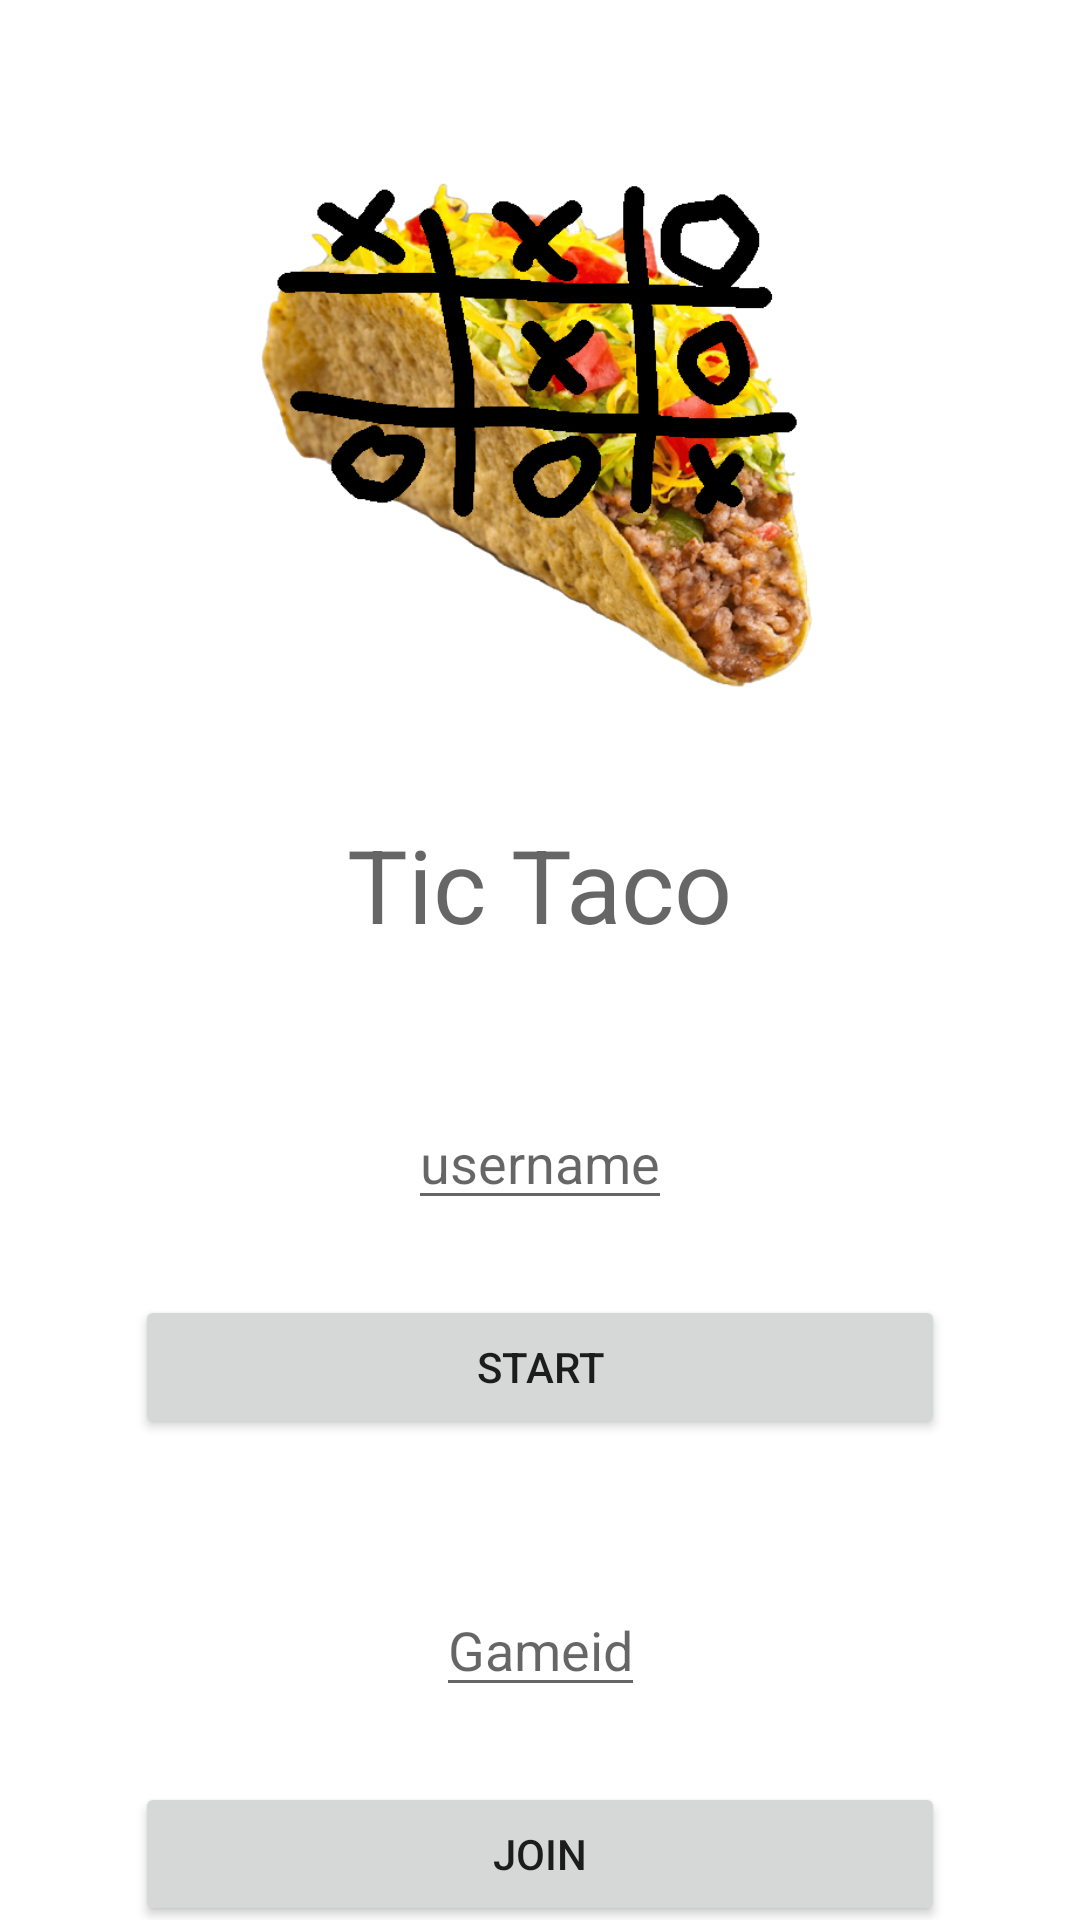

The Android layout XML behind this screen, and the referenced resources:
<!-- AndroidManifest.xml: application theme Theme.ThGame -->
<!-- res/layout/activity_main.xml -->
<?xml version="1.0" encoding="utf-8"?>
<androidx.constraintlayout.widget.ConstraintLayout xmlns:android="http://schemas.android.com/apk/res/android"
    xmlns:app="http://schemas.android.com/apk/res-auto"
    xmlns:tools="http://schemas.android.com/tools"
    android:layout_width="match_parent"
    android:layout_height="match_parent"
    tools:context=".MainActivity">


    <ImageView
        android:id="@+id/imageView"
        android:layout_width="200dp"
        android:layout_height="200dp"
        android:layout_marginTop="48dp"
        app:layout_constraintEnd_toEndOf="parent"
        app:layout_constraintStart_toStartOf="parent"
        app:layout_constraintTop_toTopOf="parent"
        app:srcCompat="@drawable/tictaco"
        android:contentDescription="@string/tre_pa_rad_logo" />

    <TextView
        android:id="@+id/title"
        android:layout_width="wrap_content"
        android:layout_height="wrap_content"
        android:layout_marginTop="24dp"
        android:text="@string/Tic_Taco"
        android:textAppearance="@style/TextAppearance.AppCompat.Display1"
        app:layout_constraintEnd_toEndOf="parent"
        app:layout_constraintStart_toStartOf="parent"
        app:layout_constraintTop_toBottomOf="@+id/imageView" />
    <EditText
        android:id="@+id/username"
        android:layout_width="wrap_content"
        android:layout_height="wrap_content"
        android:layout_marginTop="48dp"
        android:hint="@string/username"
        android:inputType="textEmailAddress"
        app:layout_constraintEnd_toEndOf="parent"
        app:layout_constraintStart_toStartOf="parent"
        app:layout_constraintTop_toBottomOf="@+id/title"
        />

    <Button
        android:id="@+id/startGameButton"
        android:layout_width="0dp"
        android:layout_height="wrap_content"
        android:layout_marginTop="25dp"
        android:text="@string/start"
        app:layout_constraintEnd_toEndOf="parent"
        app:layout_constraintStart_toStartOf="parent"
        app:layout_constraintTop_toBottomOf="@+id/username"
        app:layout_constraintWidth_percent="0.75" />
    <EditText
        android:id="@+id/joinid"
        android:layout_width="wrap_content"
        android:layout_height="wrap_content"
        android:layout_marginTop="48dp"
        android:inputType="textEmailAddress"
        android:hint="@string/gameid"
        app:layout_constraintEnd_toEndOf="parent"
        app:layout_constraintStart_toStartOf="parent"
        app:layout_constraintTop_toBottomOf="@+id/startGameButton" />

    <Button
        android:id="@+id/joinGameButton"
        android:layout_width="0dp"
        android:layout_height="wrap_content"
        android:layout_marginTop="25dp"
        android:text="@string/join"
        app:layout_constraintEnd_toEndOf="parent"
        app:layout_constraintStart_toStartOf="parent"
        app:layout_constraintTop_toBottomOf="@+id/joinid"
        app:layout_constraintWidth_percent="0.75" />


</androidx.constraintlayout.widget.ConstraintLayout>
<!-- resources referenced by this layout -->
<resources>
  <!-- drawable tictaco: png bitmap (drawable-v24, 237589 bytes) -->
  <string name="Tic_Taco">Tic Taco</string>
  <string name="gameid">Gameid</string>
  <string name="join">Join</string>
  <string name="start">Start</string>
  <string name="tre_pa_rad_logo">Tre på rad logo</string>
  <string name="username">username</string>
  <style name="Theme.ThGame" parent="Theme.MaterialComponents.DayNight.NoActionBar">
          
          <item name="colorPrimary">@color/purple_500</item>
          <item name="colorPrimaryVariant">@color/purple_700</item>
          <item name="colorOnPrimary">@color/white</item>
          
          <item name="colorSecondary">@color/teal_200</item>
          <item name="colorSecondaryVariant">@color/teal_700</item>
          <item name="colorOnSecondary">@color/black</item>
          
          <item name="android:statusBarColor" tools:targetApi="l">?attr/colorPrimaryVariant</item>
          
      </style>
  <!-- not gathered from this repository: default colours our renderer supplied (Android Studio template values) -->
  <color name="purple_500">#FF6200EE</color>
  <color name="purple_700">#FF3700B3</color>
  <color name="teal_200">#FF03DAC5</color>
  <color name="teal_700">#FF018786</color>
  <color name="black">#FF000000</color>
  <color name="white">#FFFFFFFF</color>
</resources>
